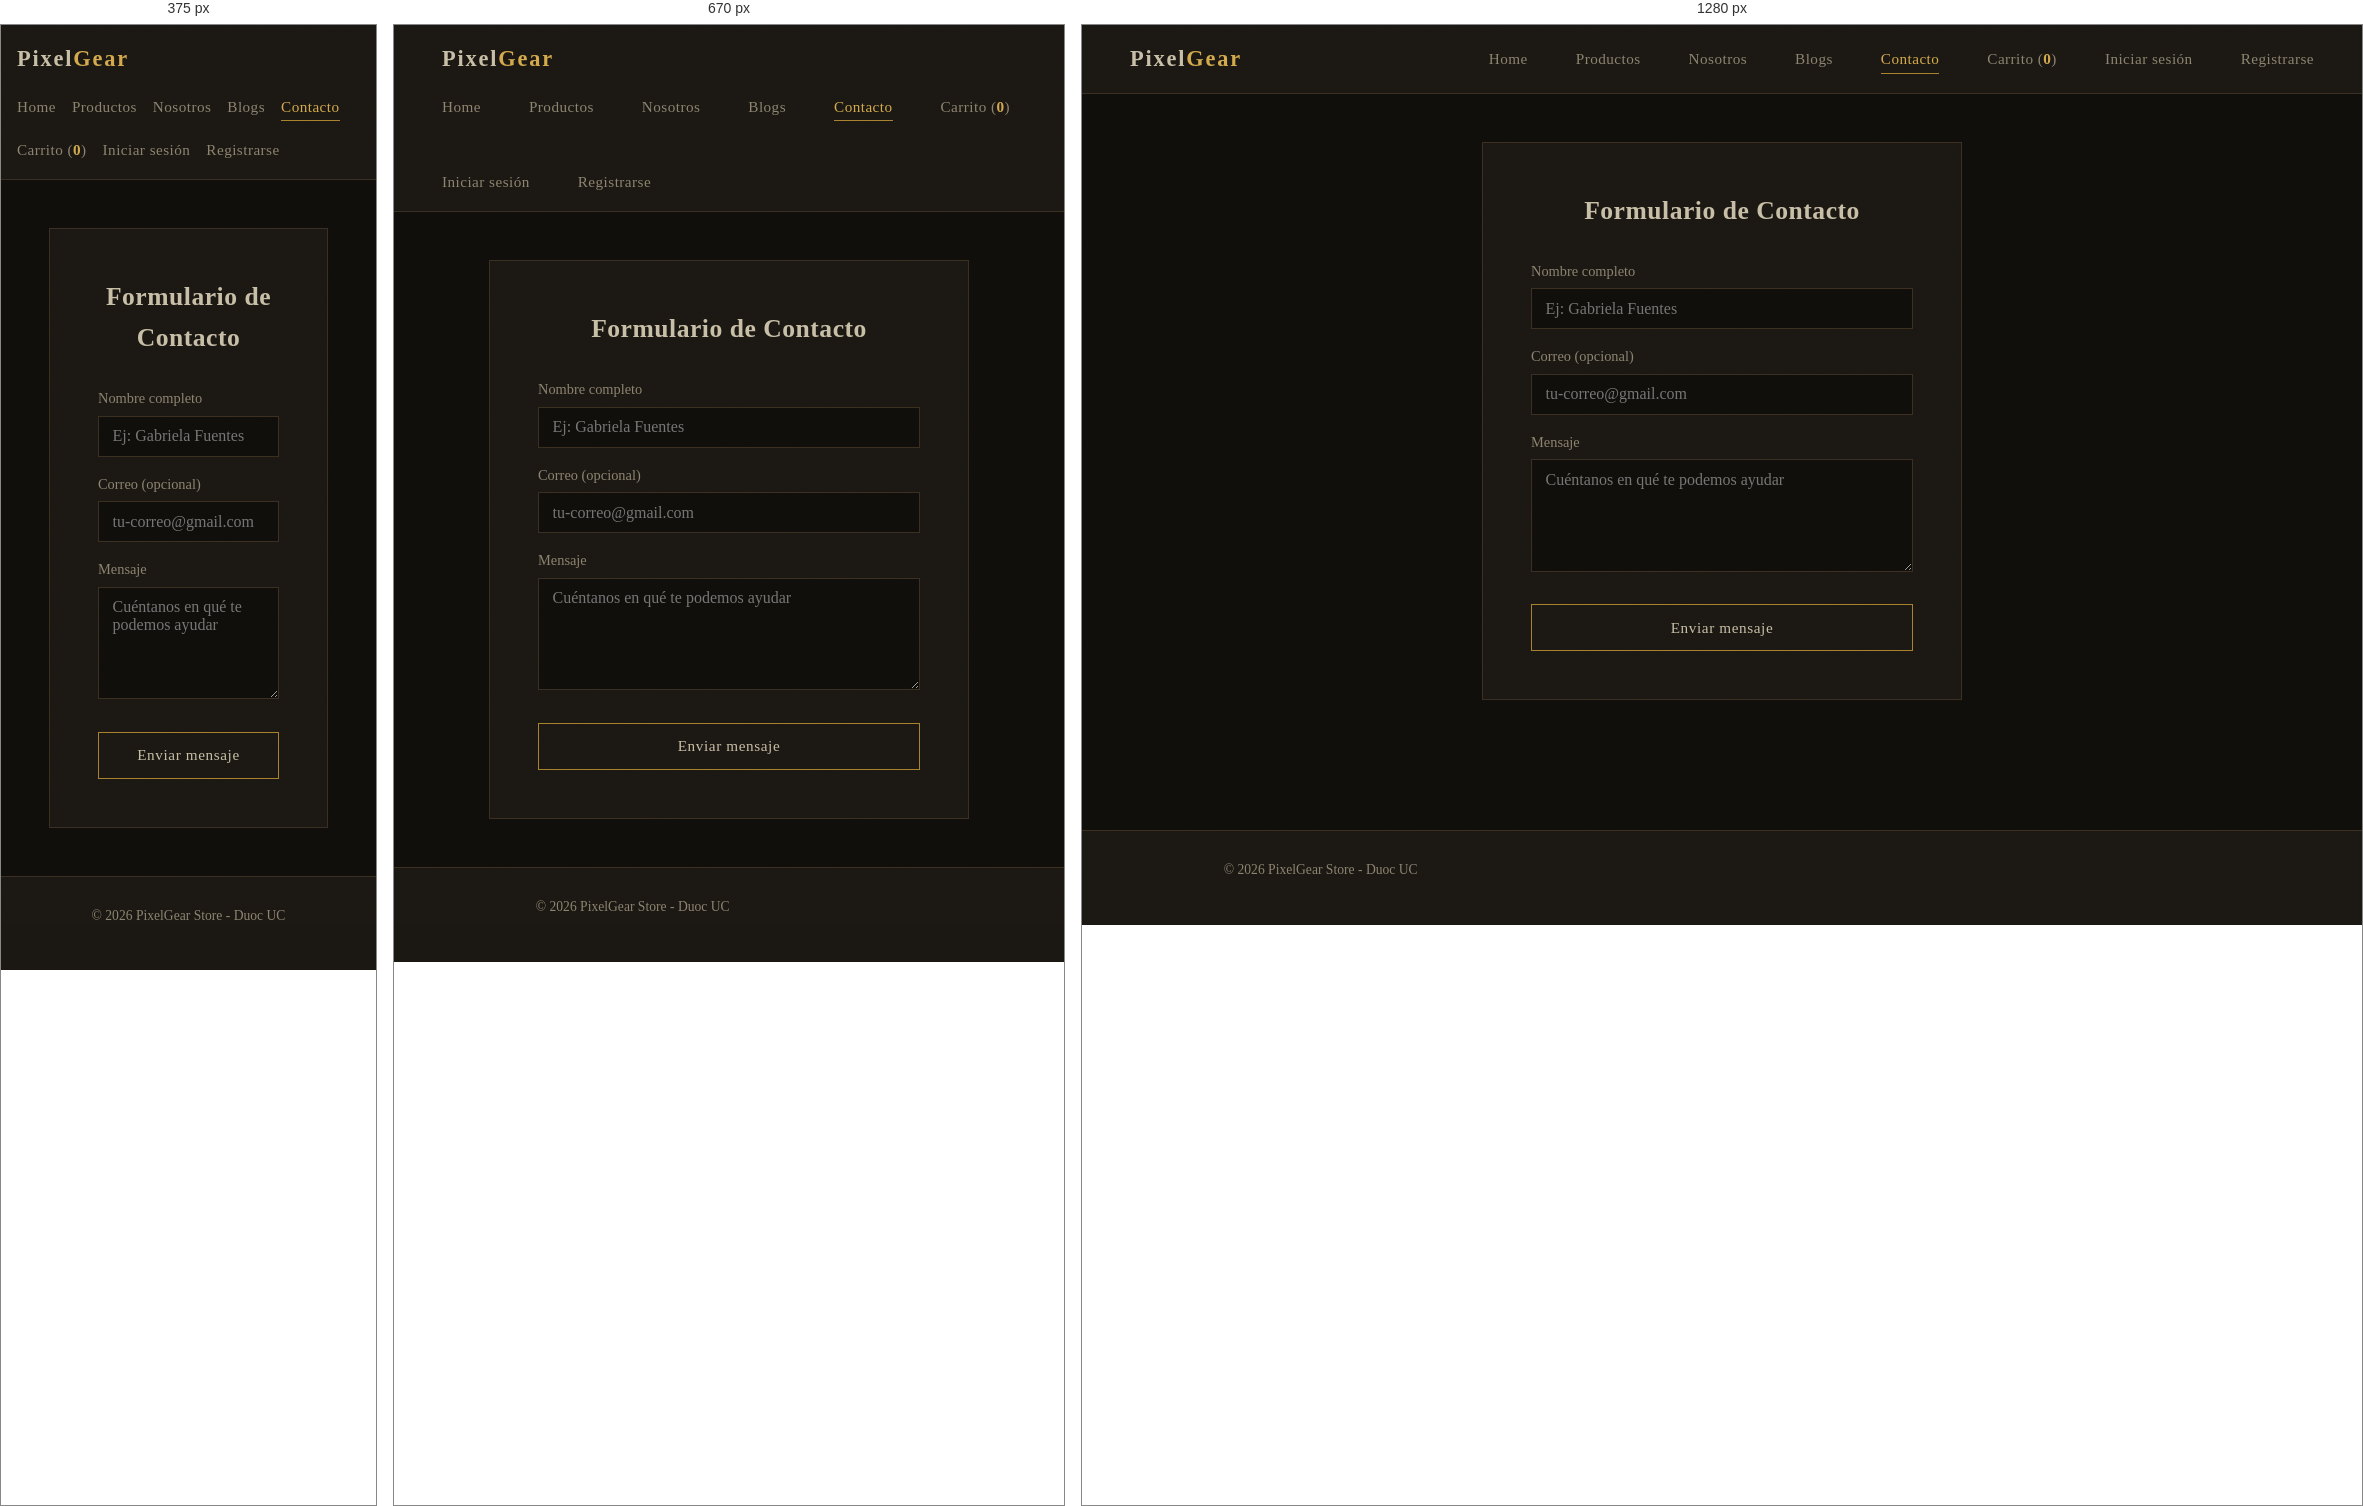
Rendered at 375 px, 670 px and 1280 px, left to right.

<!-- file: contacto.html -->
<!DOCTYPE html>
<html lang="es">
<head>
    <meta charset="UTF-8">
    <meta name="viewport" content="width=device-width, initial-scale=1.0">
    <title>Contacto | PixelGear</title>
    <link rel="stylesheet" href="css/style.css">
</head>
<body>
    <header>
        <div class="logo">Pixel<span>Gear</span></div>
        <nav>
            <ul>
                <li><a href="index.html">Home</a></li>
                <li><a href="productos.html">Productos</a></li>
                <li><a href="nosotros.html">Nosotros</a></li>
                <li><a href="blog.html">Blogs</a></li>
                <li><a href="contacto.html" class="active">Contacto</a></li>
                <li><a href="carrito.html">Carrito (<span id="cant-carrito">0</span>)</a></li>
                <li><a href="login.html">Iniciar sesión</a></li>
                <li><a href="registro.html">Registrarse</a></li>
            </ul>
        </nav>
    </header>

    <main>
        <section class="page-section">
            <form id="form-contacto" class="form-panel" novalidate>
                <h1>Formulario de Contacto</h1>

                <label for="contacto-nombre">Nombre completo</label>
                <input type="text" id="contacto-nombre" name="nombre" maxlength="100" autocomplete="name" placeholder="Ej: Gabriela Fuentes">
                <span class="error-message" id="error-contacto-nombre"></span>

                <label for="contacto-correo">Correo (opcional)</label>
                <input type="email" id="contacto-correo" name="correo" maxlength="100" autocomplete="email" placeholder="tu-correo@gmail.com">
                <span class="error-message" id="error-contacto-correo"></span>

                <label for="contacto-mensaje">Mensaje</label>
                <textarea id="contacto-mensaje" name="mensaje" rows="5" maxlength="500" placeholder="Cuéntanos en qué te podemos ayudar"></textarea>
                <span class="error-message" id="error-contacto-mensaje"></span>

                <button type="submit" class="btn">Enviar mensaje</button>
            </form>
        </section>
    </main>

    <footer>
        <p>&copy; 2026 PixelGear Store - Duoc UC</p>
    </footer>

    <script src="js/main.js"></script>
    <script src="js/validadores-comunes.js"></script>
    <script src="js/validaciones.js"></script>
</body>
</html>


/* @media block from style.css */
@media (max-width: 640px) {
  .form-row { grid-template-columns: 1fr; }
}

/* @media block from style.css */
@media (max-width: 700px) {
  .detalle-producto { grid-template-columns: 1fr; }
}

/* @media block from style.css */
@media (max-width: 700px) {
  .admin-layout { grid-template-columns: 1fr; }
}

/* @media block from style.css */
@media (max-width: 700px) {
  .admin-layout { grid-template-columns: 1fr; }
  .admin-sidebar nav ul { flex-direction: row; flex-wrap: wrap; }
}

/* @media block from style.css */
@media (max-width: 640px) {
  header {
    flex-direction: column;
    align-items: flex-start;
    padding: var(--space-2);
  }

  nav ul {
    gap: var(--space-2);
  }

  .hero {
    padding: var(--space-4) var(--space-2);
    min-height: 60vh;
  }

  .cards-grid {
    padding: var(--space-2);
  }
}